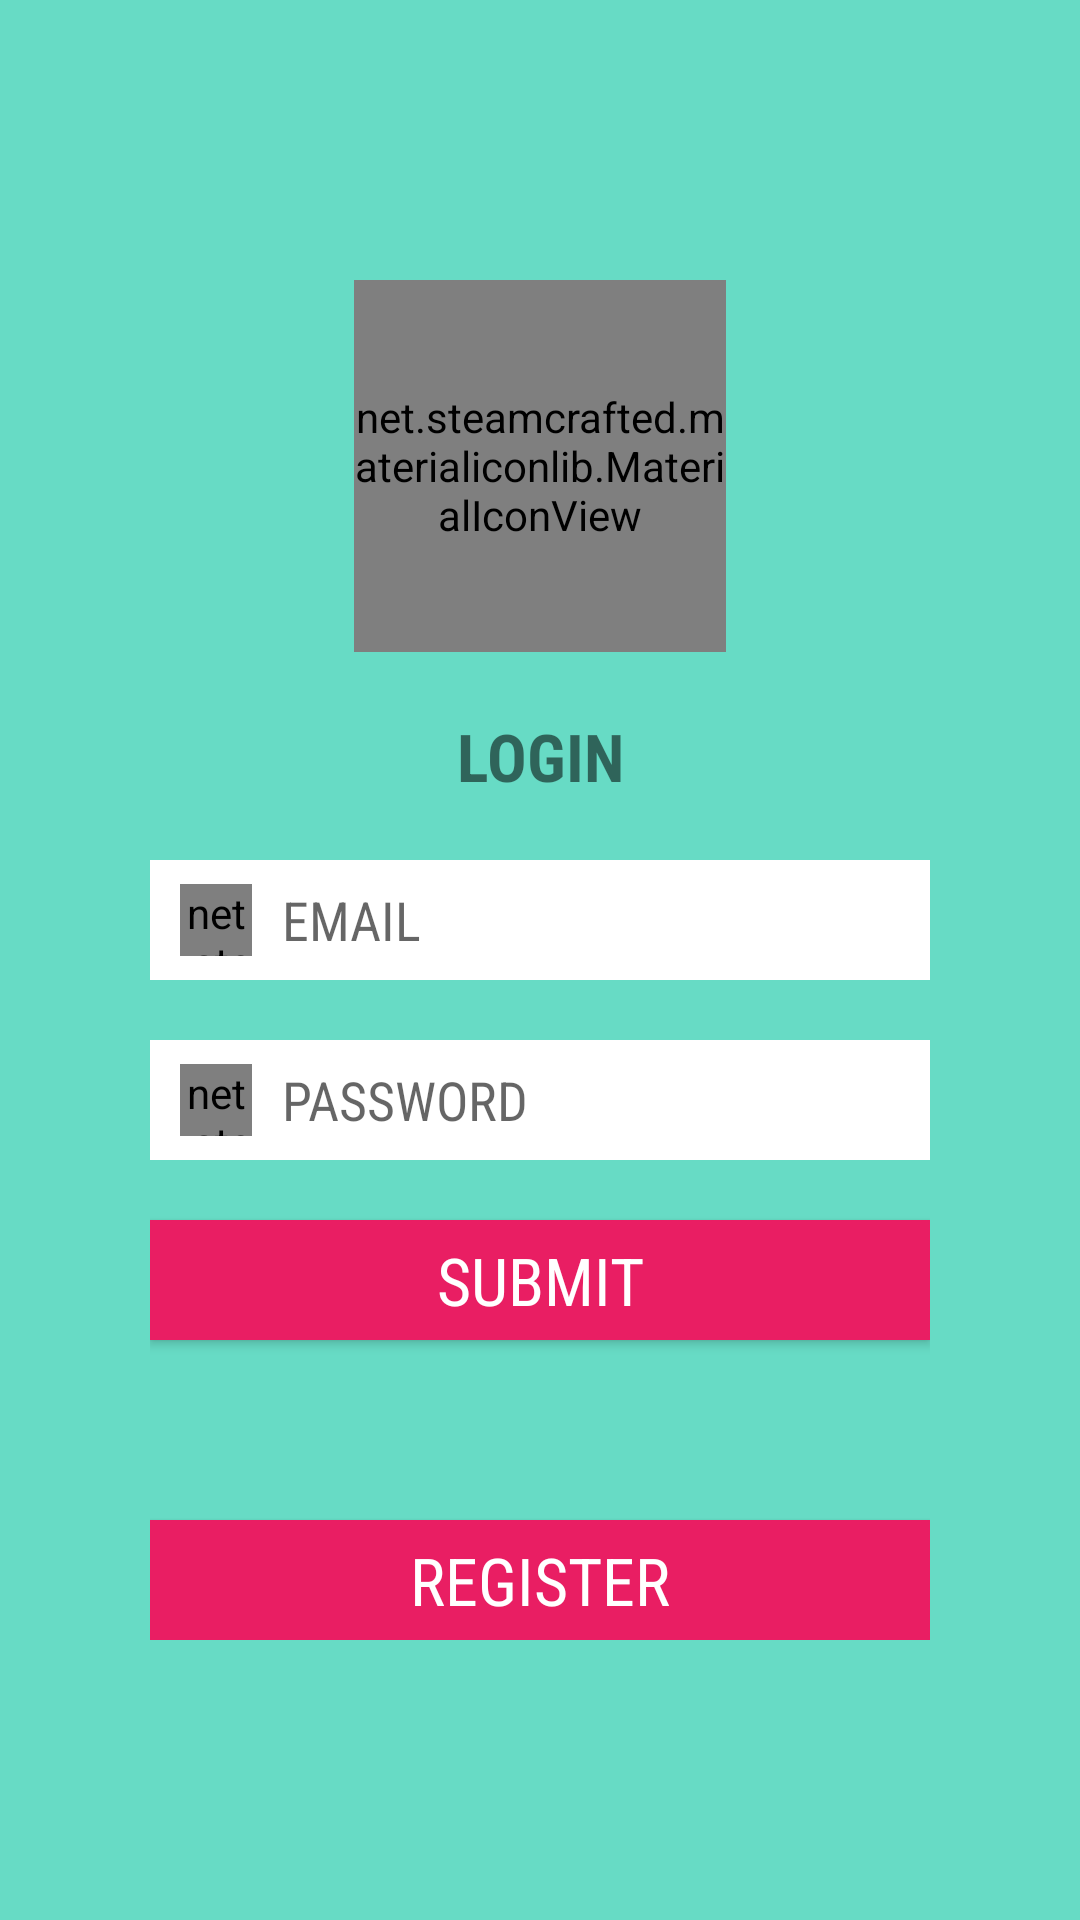

This screen was rendered from an Android layout file. Write that file and the resources it references.
<!-- AndroidManifest.xml: application theme Theme.PushIt -->
<!-- res/layout/activity_login.xml -->
<?xml version="1.0" encoding="utf-8"?>
<RelativeLayout
    xmlns:android="http://schemas.android.com/apk/res/android"
    android:background="@color/greenLight"
    android:layout_width="match_parent"
    android:layout_height="match_parent">

    <LinearLayout
        android:orientation="vertical"
        android:layout_margin="50dp"
        android:layout_centerInParent="true"
        android:gravity="center_horizontal"
        android:layout_width="match_parent"
        android:layout_height="wrap_content">

        <net.steamcrafted.materialiconlib.MaterialIconView
            xmlns:app="http://schemas.android.com/apk/res-auto"
            app:materialIcon="comment_text"
            app:materialIconColor="@color/red"
            app:materialIconSize="124dp"
            android:layout_width="124dp"
            android:layout_height="124dp"
            android:layout_marginBottom="20dp"
            android:scaleType="center" />

        <TextView
            android:text="@string/login"
            android:textSize="22sp"
            android:layout_marginBottom="20dp"
            android:fontFamily="sans-serif-condensed"
            android:textStyle="bold"
            android:textAlignment="center"
            android:layout_width="match_parent"
            android:layout_height="wrap_content" />

        <LinearLayout
            android:background="@color/white"
            android:layout_marginBottom="20dp"
            android:paddingStart="10dp"
            android:paddingEnd="10dp"
            android:gravity="center_vertical"
            android:orientation="horizontal"
            android:layout_width="match_parent"
            android:layout_height="wrap_content">
            <net.steamcrafted.materialiconlib.MaterialIconView
                xmlns:app="http://schemas.android.com/apk/res-auto"
                app:materialIcon="account"
                app:materialIconColor="@color/green"
                app:materialIconSize="24dp"
                android:layout_width="24dp"
                android:layout_height="24dp"
                android:layout_marginEnd="10dp"
                android:scaleType="center" />
            <EditText
                android:id="@+id/emailEditText"
                android:hint="@string/email"
                android:inputType="textEmailAddress"
                android:background="@color/transparent"
                android:fontFamily="sans-serif-condensed"
                android:layout_width="match_parent"
                android:layout_height="40dp" />
        </LinearLayout>

        <LinearLayout
            android:background="@color/white"
            android:layout_marginBottom="20dp"
            android:paddingStart="10dp"
            android:paddingEnd="10dp"
            android:gravity="center_vertical"
            android:orientation="horizontal"
            android:layout_width="match_parent"
            android:layout_height="wrap_content">
            <net.steamcrafted.materialiconlib.MaterialIconView
                xmlns:app="http://schemas.android.com/apk/res-auto"
                app:materialIcon="lock"
                app:materialIconColor="@color/green"
                app:materialIconSize="24dp"
                android:layout_width="24dp"
                android:layout_height="24dp"
                android:layout_marginEnd="10dp"
                android:scaleType="center" />
            <EditText
                android:id="@+id/passwordEditText"
                android:hint="@string/password"
                android:inputType="textPassword"
                android:background="@color/transparent"
                android:fontFamily="sans-serif-condensed"
                android:layout_width="match_parent"
                android:layout_height="40dp" />
        </LinearLayout>

        <Button
            android:id="@+id/submitButton"
            android:text="@string/submit"
            android:textSize="22sp"
            android:layout_marginBottom="20dp"
            android:fontFamily="sans-serif-condensed"
            android:textColor="@color/white"
            android:background="@color/red"
            android:layout_width="match_parent"
            android:layout_height="40dp" />

        <Button
            android:id="@+id/registerButton"
            android:text="@string/register"
            android:textSize="22sp"
            android:layout_marginTop="40dp"
            android:fontFamily="sans-serif-condensed"
            android:textColor="@color/white"
            android:background="@color/red"
            android:layout_width="match_parent"
            android:layout_height="40dp" />

    </LinearLayout>

    <include
        android:id="@+id/progressBar"
        android:visibility="gone"
        layout="@layout/include_progressbar" />

</RelativeLayout>
<!-- res/layout/include_progressbar.xml (included above) -->
<?xml version="1.0" encoding="utf-8"?>
<RelativeLayout xmlns:android="http://schemas.android.com/apk/res/android"
    android:background="#BE000000"
    android:clickable="true"
    android:focusable="true"
    android:layout_width="match_parent"
    android:layout_height="match_parent">

    <ProgressBar
        android:layout_centerInParent="true"
        android:indeterminateTint="@color/green"
        android:layout_width="60dp"
        android:layout_height="60dp" />

</RelativeLayout>
<!-- resources referenced by this layout -->
<resources>
  <color name="green">#0C6655</color>
  <color name="greenLight">#67DBC5</color>
  <color name="red">#E91E63</color>
  <color name="transparent">#00000000</color>
  <color name="white">#fff</color>
  <string name="email">EMAIL</string>
  <string name="login">LOGIN</string>
  <string name="password">PASSWORD</string>
  <string name="register">REGISTER</string>
  <string name="submit">SUBMIT</string>
  <style name="Theme.PushIt" parent="Theme.AppCompat.Light.NoActionBar">
          
          <item name="colorPrimary">@color/colorPrimary</item>
          <item name="colorPrimaryDark">@color/colorPrimaryDark</item>
          <item name="colorAccent">@color/colorAccent</item>
      </style>
  <color name="colorPrimary">#008577</color>
  <color name="colorPrimaryDark">#00574B</color>
  <color name="colorAccent">#D81B60</color>
</resources>
